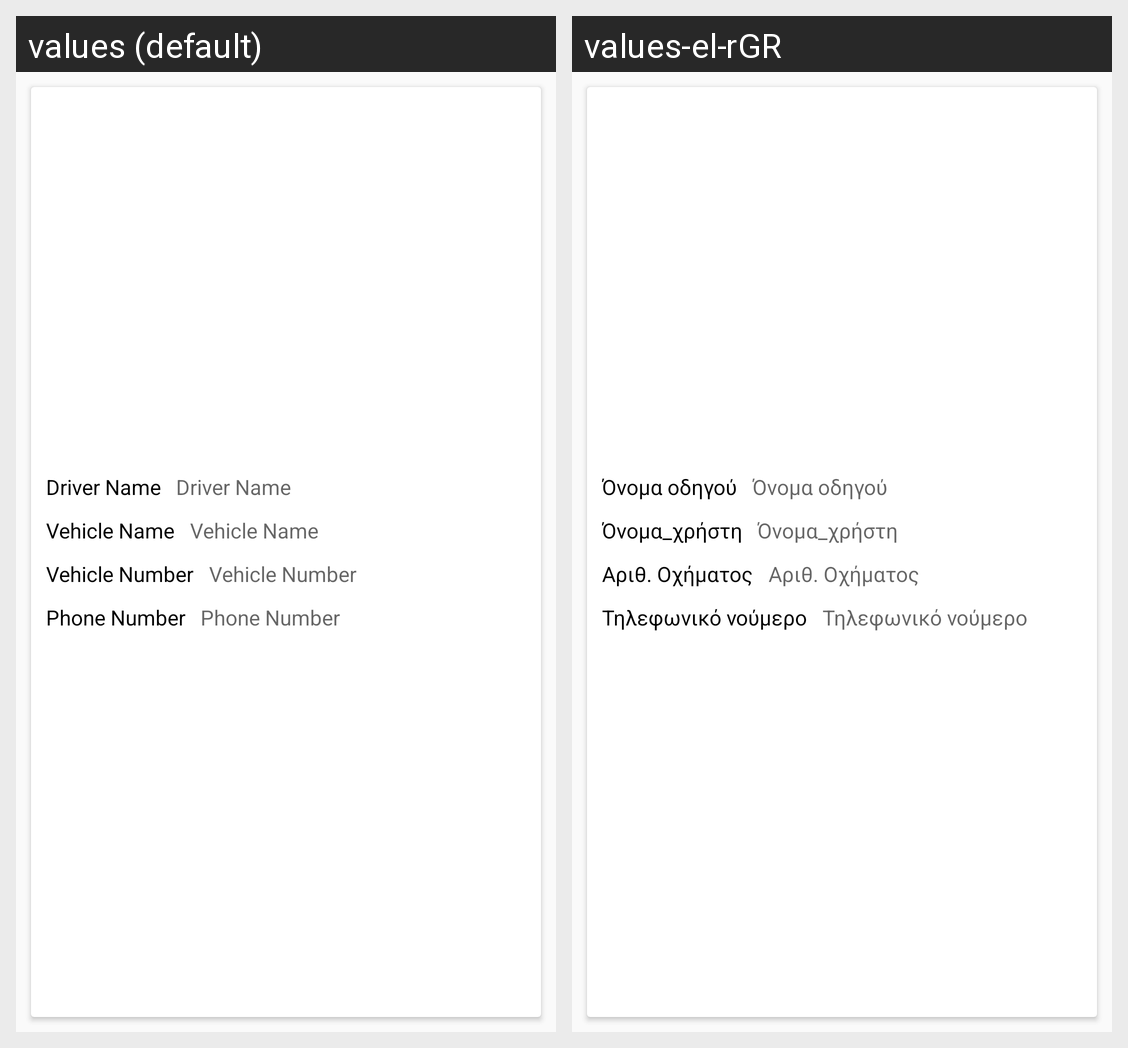

The Android screen above is rendered under two locales of the same app. Produce the string resources it draws, with the default and per-locale values.
Android screen res/layout/vehical.xml rendered under 2 locales, left to right: values (default), values-el-rGR. Device: Nexus 5 (rendered at 1080×1920; each locale shown at half size, 540×960, under a caption strip naming it); theme AppTheme.
Strings drawn on this screen, with the default value and each locale's value (text and hints the layout hard-codes, and strings that could not be matched under every locale, appear in the picture but are not listed):

DriverName
  values: Driver Name
  values-el-rGR: Όνομα οδηγού

VehicleName
  values: Vehicle Name
  values-el-rGR: Όνομα_χρήστη

VehicleNo
  values: Vehicle Number
  values-el-rGR: Αριθ. Οχήματος

phone_number
  values: Phone Number
  values-el-rGR: Τηλεφωνικό νούμερο
